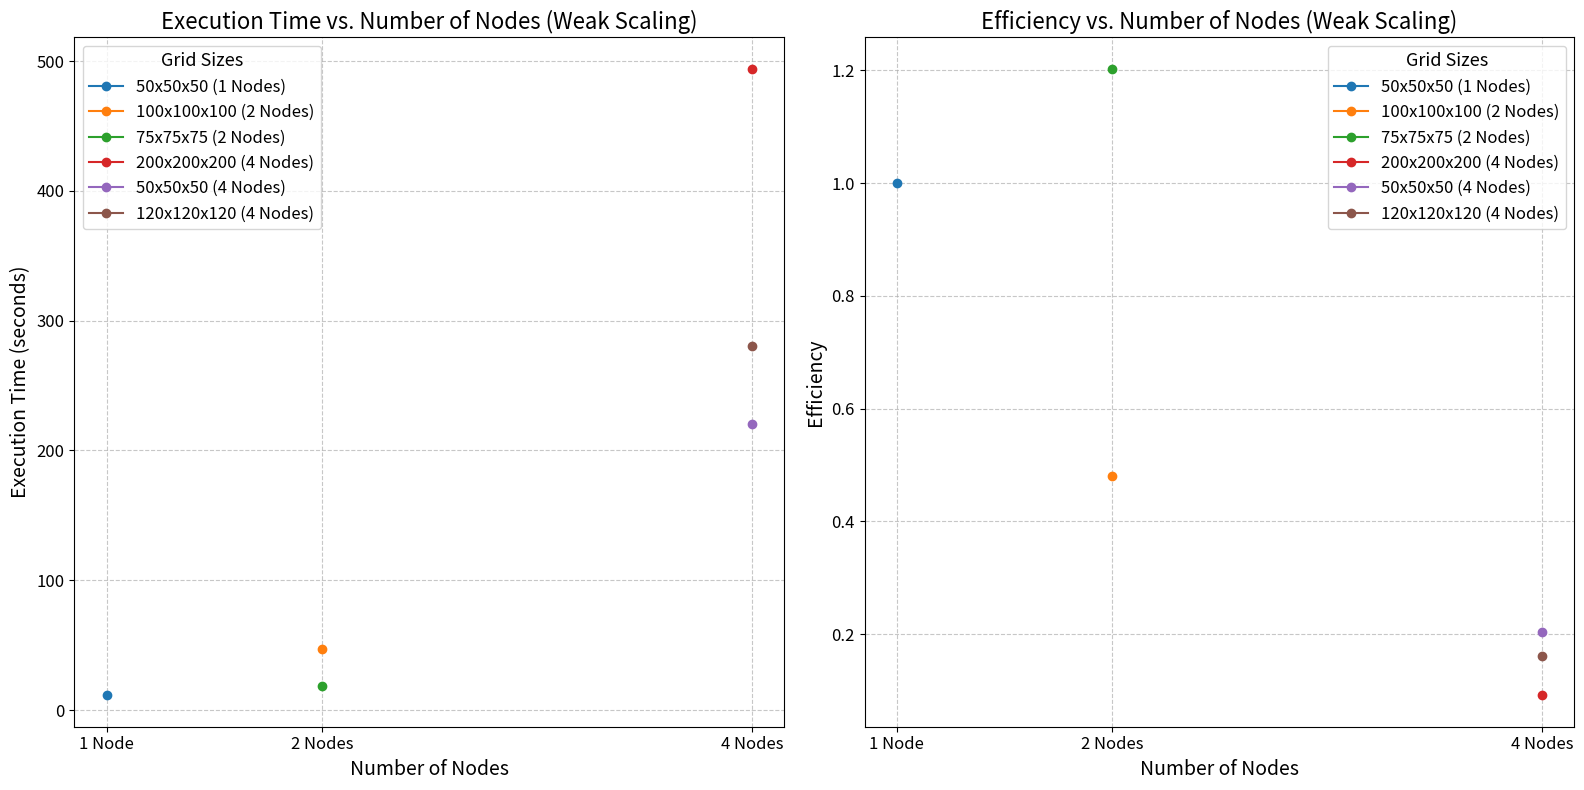

Here is the Python script that generated this plot:
import matplotlib.pyplot as plt

# Data from the weak scaling configurations
nodes = [1, 2, 2, 4, 4, 4]
grid_sizes = [
    "50x50x50", 
    "100x100x100", 
    "75x75x75", 
    "200x200x200", 
    "50x50x50", 
    "120x120x120"
]
execution_times = [11.27, 46.99, 18.74, 494.13, 220.63, 280.80]

# Calculate efficiency as (baseline time / current time) * number of nodes
baseline_time = execution_times[0]
efficiency = [(baseline_time / execution_times[i]) * nodes[i] for i in range(len(nodes))]

plt.figure(figsize=(16, 8))

# Execution Time Plot
plt.subplot(1, 2, 1)
for i, label in enumerate(grid_sizes):
    plt.plot(nodes[i], execution_times[i], 'o-', label=f"{label} ({nodes[i]} Nodes)")

plt.xlabel('Number of Nodes', fontsize=14)
plt.ylabel('Execution Time (seconds)', fontsize=14)
plt.title('Execution Time vs. Number of Nodes (Weak Scaling)', fontsize=16)
plt.xticks([1, 2, 4], labels=['1 Node', '2 Nodes', '4 Nodes'], fontsize=12)
plt.yticks(fontsize=12)
plt.legend(title="Grid Sizes", fontsize=12, title_fontsize='13')
plt.grid(True, linestyle='--', alpha=0.7)

# Efficiency Plot
plt.subplot(1, 2, 2)
for i, label in enumerate(grid_sizes):
    plt.plot(nodes[i], efficiency[i], 'o-', label=f"{label} ({nodes[i]} Nodes)")

plt.xlabel('Number of Nodes', fontsize=14)
plt.ylabel('Efficiency', fontsize=14)
plt.title('Efficiency vs. Number of Nodes (Weak Scaling)', fontsize=16)
plt.xticks([1, 2, 4], labels=['1 Node', '2 Nodes', '4 Nodes'], fontsize=12)
plt.yticks(fontsize=12)
plt.legend(title="Grid Sizes", fontsize=12, title_fontsize='13')
plt.grid(True, linestyle='--', alpha=0.7)

plt.tight_layout()
plt.show()
